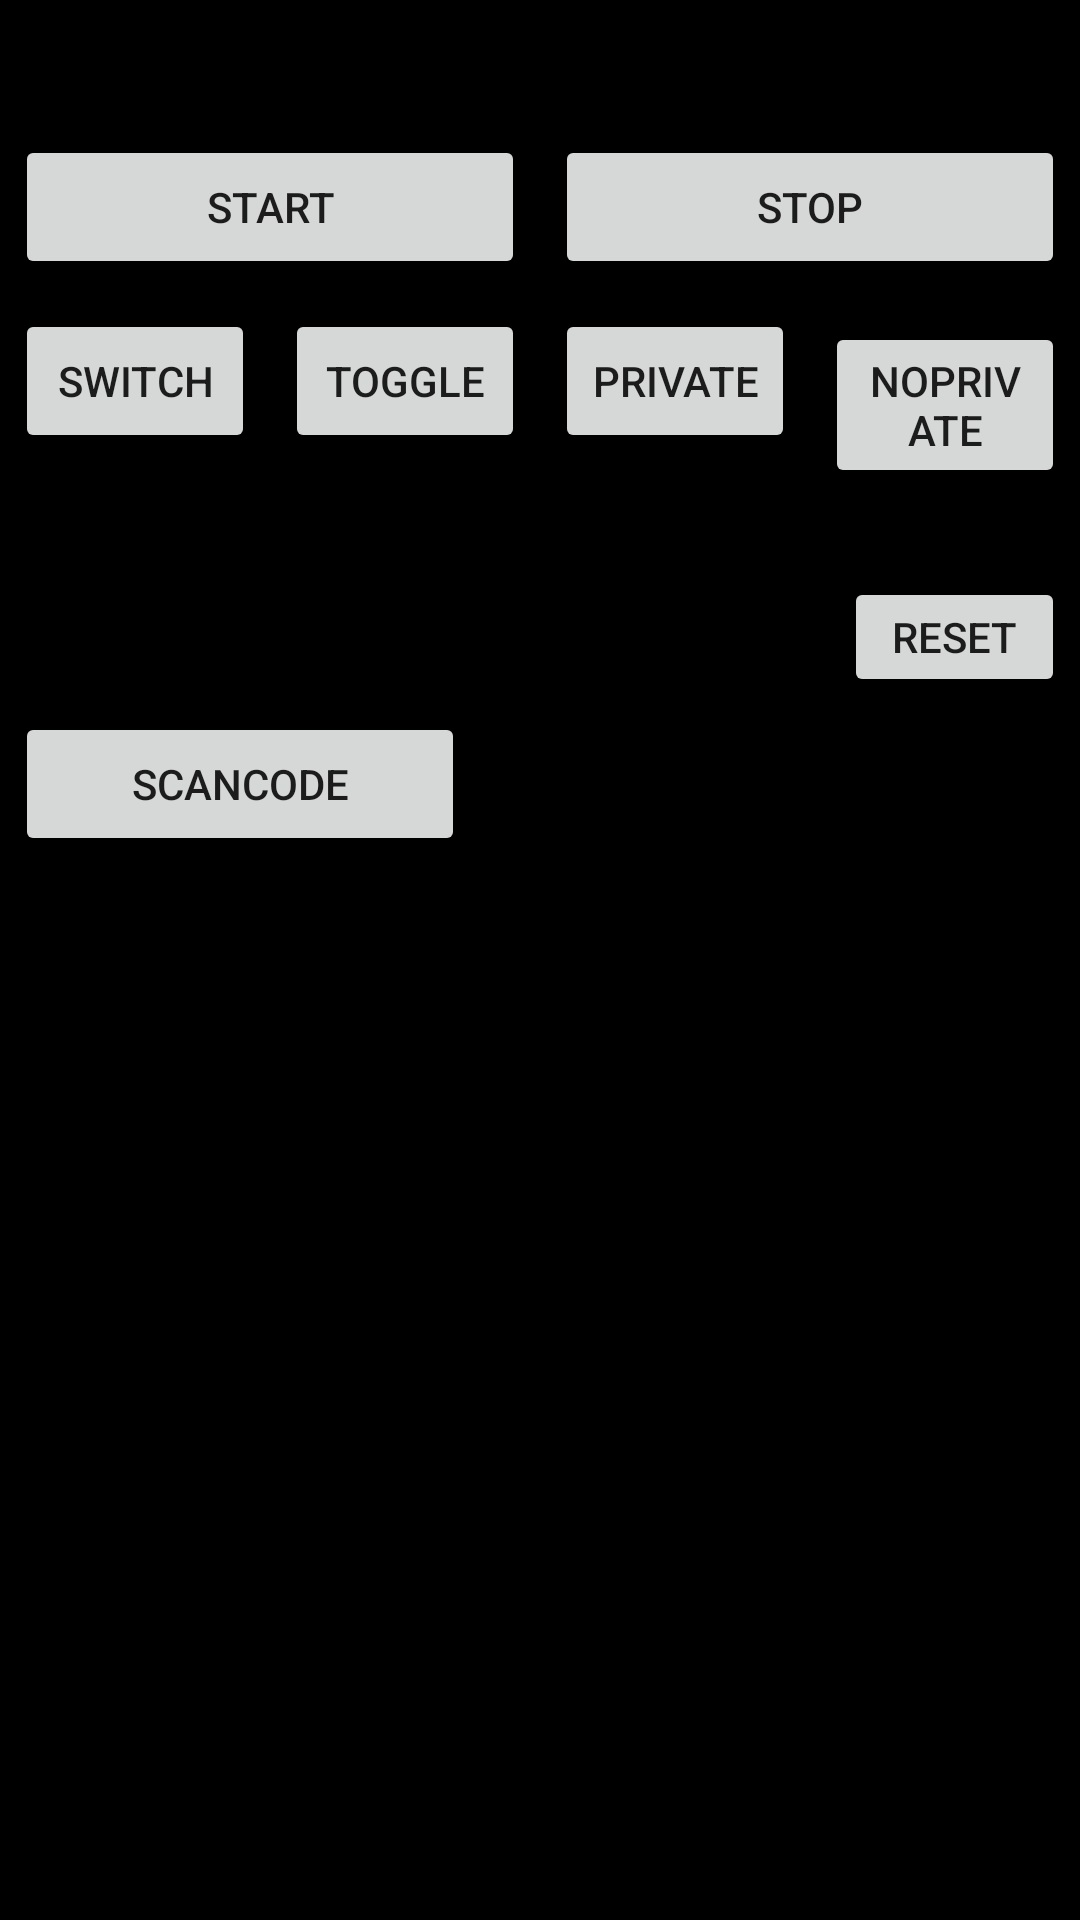

The Android layout XML behind this screen, and the referenced resources:
<!-- AndroidManifest.xml: application theme Theme.StreamLivingPush -->
<!-- res/layout/activity_main.xml -->
<?xml version="1.0" encoding="utf-8"?>
<RelativeLayout xmlns:android="http://schemas.android.com/apk/res/android"
    xmlns:app="http://schemas.android.com/apk/res-auto"
    xmlns:tools="http://schemas.android.com/tools"
    android:layout_width="match_parent"
    android:layout_height="match_parent"
    android:orientation="vertical">

    <FrameLayout
        android:id="@+id/cameraPreviewView"
        android:layout_width="match_parent"
        android:layout_height="match_parent"
        android:background="@color/black"
        android:keepScreenOn="true"
        tools:background="@color/white" />

    <LinearLayout
        android:id="@+id/testPanel"
        android:layout_width="match_parent"
        android:layout_height="wrap_content"
        android:orientation="vertical">

        <EditText
            android:id="@+id/pushUrlEdit"
            android:layout_width="match_parent"
            android:layout_height="40dp" />

        <LinearLayout
            android:layout_width="match_parent"
            android:layout_height="wrap_content"
            android:orientation="horizontal">

            <Button
                android:id="@+id/start"
                android:layout_width="0dp"
                android:layout_height="wrap_content"
                android:layout_margin="5dp"
                android:layout_weight="1"
                android:text="start" />

            <Button
                android:id="@+id/stop"
                android:layout_width="0dp"
                android:layout_height="wrap_content"
                android:layout_margin="5dp"
                android:layout_weight="1"
                android:text="stop" />
        </LinearLayout>

        <LinearLayout
            android:layout_width="match_parent"
            android:layout_height="wrap_content"
            android:orientation="horizontal">

            <Button
                android:id="@+id/switchCamera"
                android:layout_width="0dp"
                android:layout_height="wrap_content"
                android:layout_margin="5dp"
                android:layout_weight="1"
                android:text="switch" />

            <Button
                android:id="@+id/toggleMirror"
                android:layout_width="0dp"
                android:layout_height="wrap_content"
                android:layout_margin="5dp"
                android:layout_weight="1"
                android:text="toggle" />

            <Button
                android:id="@+id/privateImg"
                android:layout_width="0dp"
                android:layout_height="wrap_content"
                android:layout_margin="5dp"
                android:layout_weight="1"
                android:text="private" />
            <Button
                android:id="@+id/privateImgNo"
                android:layout_width="0dp"
                android:layout_height="wrap_content"
                android:layout_margin="5dp"
                android:layout_weight="1"
                android:text="noPrivate" />
        </LinearLayout>

        <LinearLayout
            android:layout_width="match_parent"
            android:layout_height="wrap_content"
            android:orientation="horizontal">

            <TextView
                android:id="@+id/bitrate"
                android:layout_width="0dp"
                android:layout_height="wrap_content"
                android:layout_margin="5dp"
                android:layout_weight="1" />

            <TextView
                android:id="@+id/fps"
                android:layout_width="0dp"
                android:layout_height="wrap_content"
                android:layout_margin="5dp"
                android:layout_weight="1" />
        </LinearLayout>

        <LinearLayout
            android:layout_width="match_parent"
            android:layout_height="40dp"
            android:layout_marginStart="5dp"
            android:layout_marginEnd="5dp"
            android:orientation="horizontal">

            <TextView
                android:layout_width="wrap_content"
                android:layout_height="wrap_content"
                android:layout_gravity="center_vertical"
                android:text="bit(kbps)" />

            <EditText
                android:id="@+id/editBit"
                android:layout_width="100dp"
                android:layout_height="match_parent" />

            <TextView
                android:layout_width="wrap_content"
                android:layout_height="wrap_content"
                android:layout_gravity="center_vertical"
                android:text="fps" />

            <EditText
                android:id="@+id/editFps"
                android:layout_width="100dp"
                android:layout_height="match_parent" />

            <Button
                android:id="@+id/resetBnt"
                android:layout_width="match_parent"
                android:layout_height="match_parent"
                android:text="reset" />
        </LinearLayout>

        <LinearLayout
            android:layout_width="match_parent"
            android:layout_height="wrap_content"
            android:orientation="horizontal">

            <Button
                android:id="@+id/sanCode"
                android:layout_width="150dp"
                android:layout_height="wrap_content"
                android:layout_margin="5dp"
                android:text="ScanCode" />

            <TextView
                android:id="@+id/scanCodeResult"
                android:layout_width="match_parent"
                android:layout_height="wrap_content"
                android:layout_margin="5dp"
                android:textColor="@color/white" />
        </LinearLayout>
    </LinearLayout>

    <ImageView
        android:id="@+id/testImageViewId"
        android:layout_width="300dp"
        android:layout_height="300dp"
        android:layout_alignParentEnd="true"
        android:layout_alignParentBottom="true" />
</RelativeLayout>
<!-- resources referenced by this layout -->
<resources>
  <style name="Theme.StreamLivingPush" parent="Theme.MaterialComponents.DayNight.DarkActionBar">
          
          <item name="colorPrimary">@color/purple_500</item>
          <item name="colorPrimaryVariant">@color/purple_700</item>
          <item name="colorOnPrimary">@color/white</item>
          
          <item name="colorSecondary">@color/teal_200</item>
          <item name="colorSecondaryVariant">@color/teal_700</item>
          <item name="colorOnSecondary">@color/black</item>
          
          <item name="android:statusBarColor" tools:targetApi="l">?attr/colorPrimaryVariant</item>
          
      </style>
  <!-- not gathered from this repository: default colours our renderer supplied (Android Studio template values) -->
  <color name="purple_500">#FF6200EE</color>
  <color name="purple_700">#FF3700B3</color>
  <color name="teal_200">#FF03DAC5</color>
  <color name="teal_700">#FF018786</color>
  <color name="black">#FF000000</color>
  <color name="white">#FFFFFFFF</color>
</resources>
